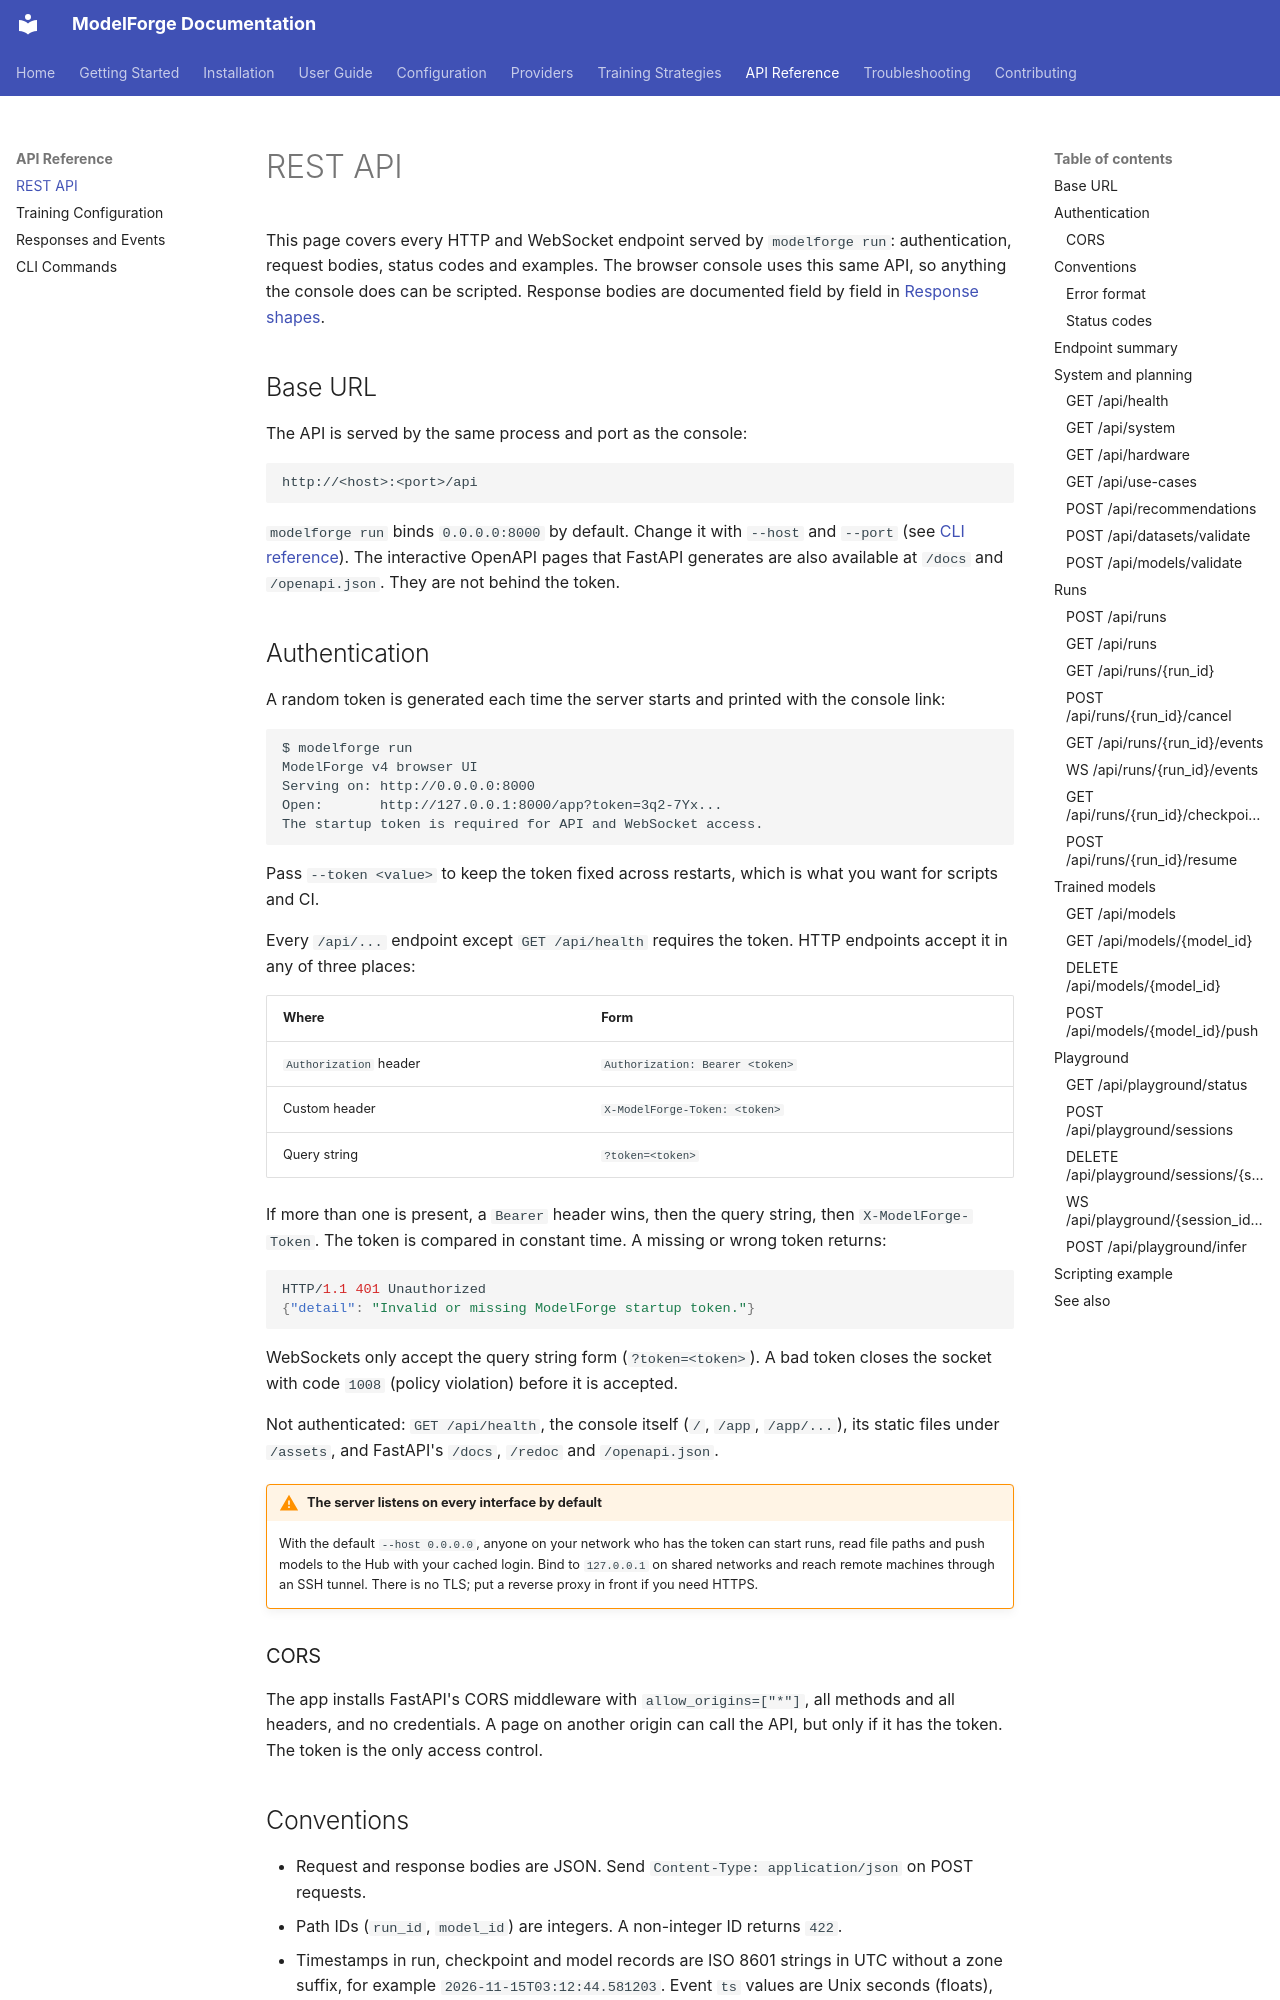

repository: ForgeOpus/ModelForge · page: api-reference/rest-api/index.html · generator: mkdocs

# REST API

This page covers every HTTP and WebSocket endpoint served by `modelforge run`: authentication, request bodies, status codes and examples. The browser console uses this same API, so anything the console does can be scripted. Response bodies are documented field by field in [Response shapes](responses.md).

## Base URL

The API is served by the same process and port as the console:

```text
http://<host>:<port>/api
```

`modelforge run` binds `0.0.0.0:8000` by default. Change it with `--host` and `--port` (see [CLI reference](cli.md)). The interactive OpenAPI pages that FastAPI generates are also available at `/docs` and `/openapi.json`. They are not behind the token.

## Authentication

A random token is generated each time the server starts and printed with the console link:

```text
$ modelforge run
ModelForge v4 browser UI
Serving on: http://0.0.0.0:8000
Open:       http://127.0.0.1:8000/app?token=3q2-7Yx...
The startup token is required for API and WebSocket access.
```

Pass `--token <value>` to keep the token fixed across restarts, which is what you want for scripts and CI.

Every `/api/...` endpoint except `GET /api/health` requires the token. HTTP endpoints accept it in any of three places:

| Where | Form |
|---|---|
| `Authorization` header | `Authorization: Bearer <token>` |
| Custom header | `X-ModelForge-Token: <token>` |
| Query string | `?token=<token>` |

If more than one is present, a `Bearer` header wins, then the query string, then `X-ModelForge-Token`. The token is compared in constant time. A missing or wrong token returns:

```json
HTTP/1.1 401 Unauthorized
{"detail": "Invalid or missing ModelForge startup token."}
```

WebSockets only accept the query string form (`?token=<token>`). A bad token closes the socket with code `1008` (policy violation) before it is accepted.

Not authenticated: `GET /api/health`, the console itself (`/`, `/app`, `/app/...`), its static files under `/assets`, and FastAPI's `/docs`, `/redoc` and `/openapi.json`.

!!! warning "The server listens on every interface by default"
    With the default `--host 0.0.0.0`, anyone on your network who has the token can start runs, read file paths and push models to the Hub with your cached login. Bind to `127.0.0.1` on shared networks and reach remote machines through an SSH tunnel. There is no TLS; put a reverse proxy in front if you need HTTPS.

### CORS

The app installs FastAPI's CORS middleware with `allow_origins=["*"]`, all methods and all headers, and no credentials. A page on another origin can call the API, but only if it has the token. The token is the only access control.

## Conventions

- Request and response bodies are JSON. Send `Content-Type: application/json` on POST requests.
- Path IDs (`run_id`, `model_id`) are integers. A non-integer ID returns `422`.
- Timestamps in run, checkpoint and model records are ISO 8601 strings in UTC without a zone suffix, for example `2026-11-15T03:12:44.581203`. Event `ts` values are Unix seconds (floats), not milliseconds.
